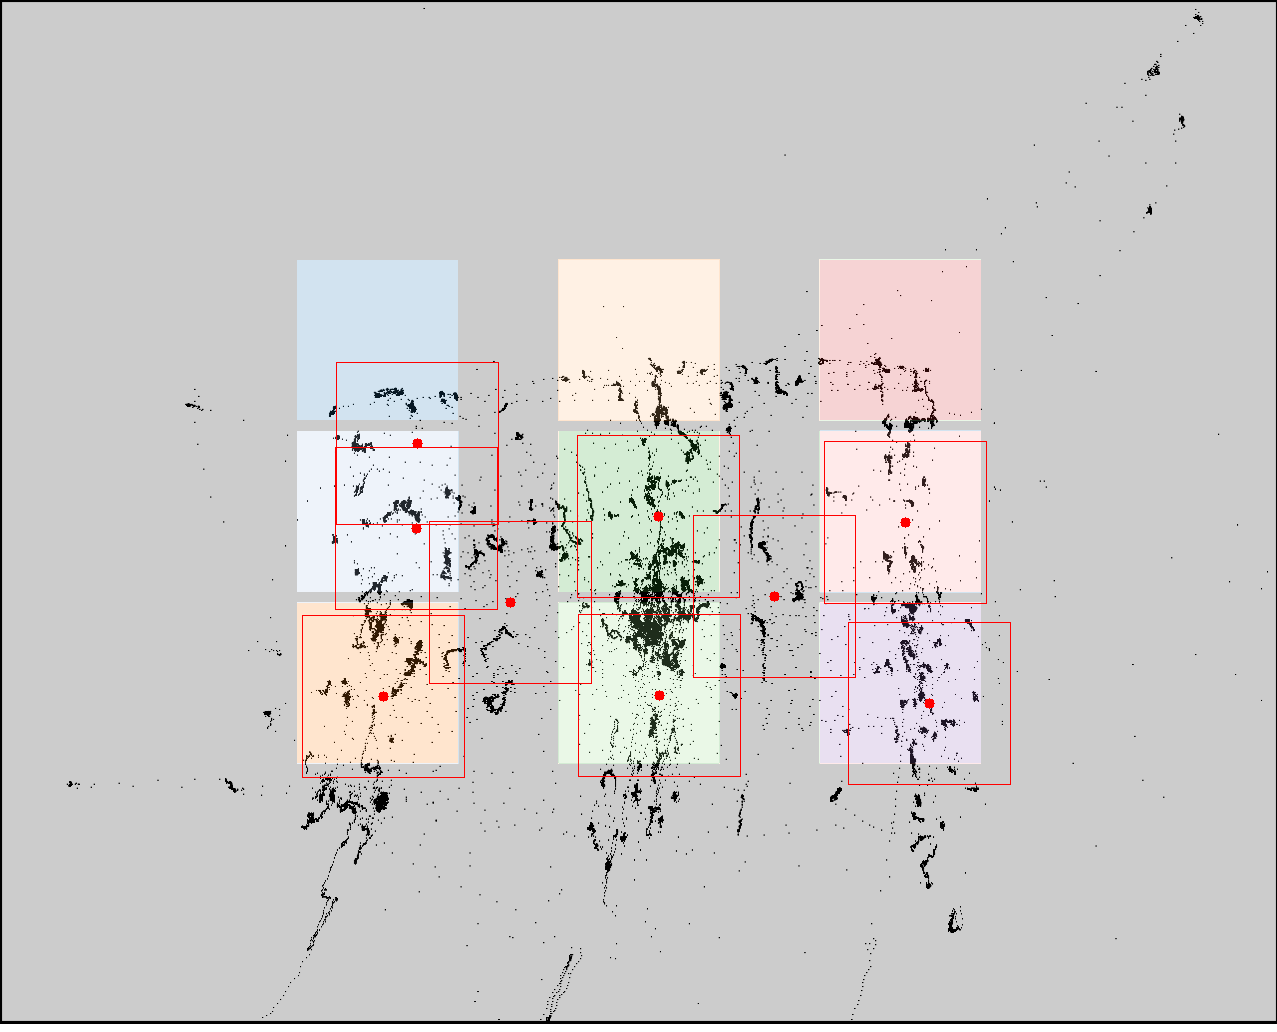

Data behind this chart, as committed beside it:
click0, click1, click2, click3, click4, click5, click6, click7, click8
417, 416, 383, 510, 658, 659, 774, 905, 929
443, 528, 696, 602, 516, 695, 596, 522, 703
